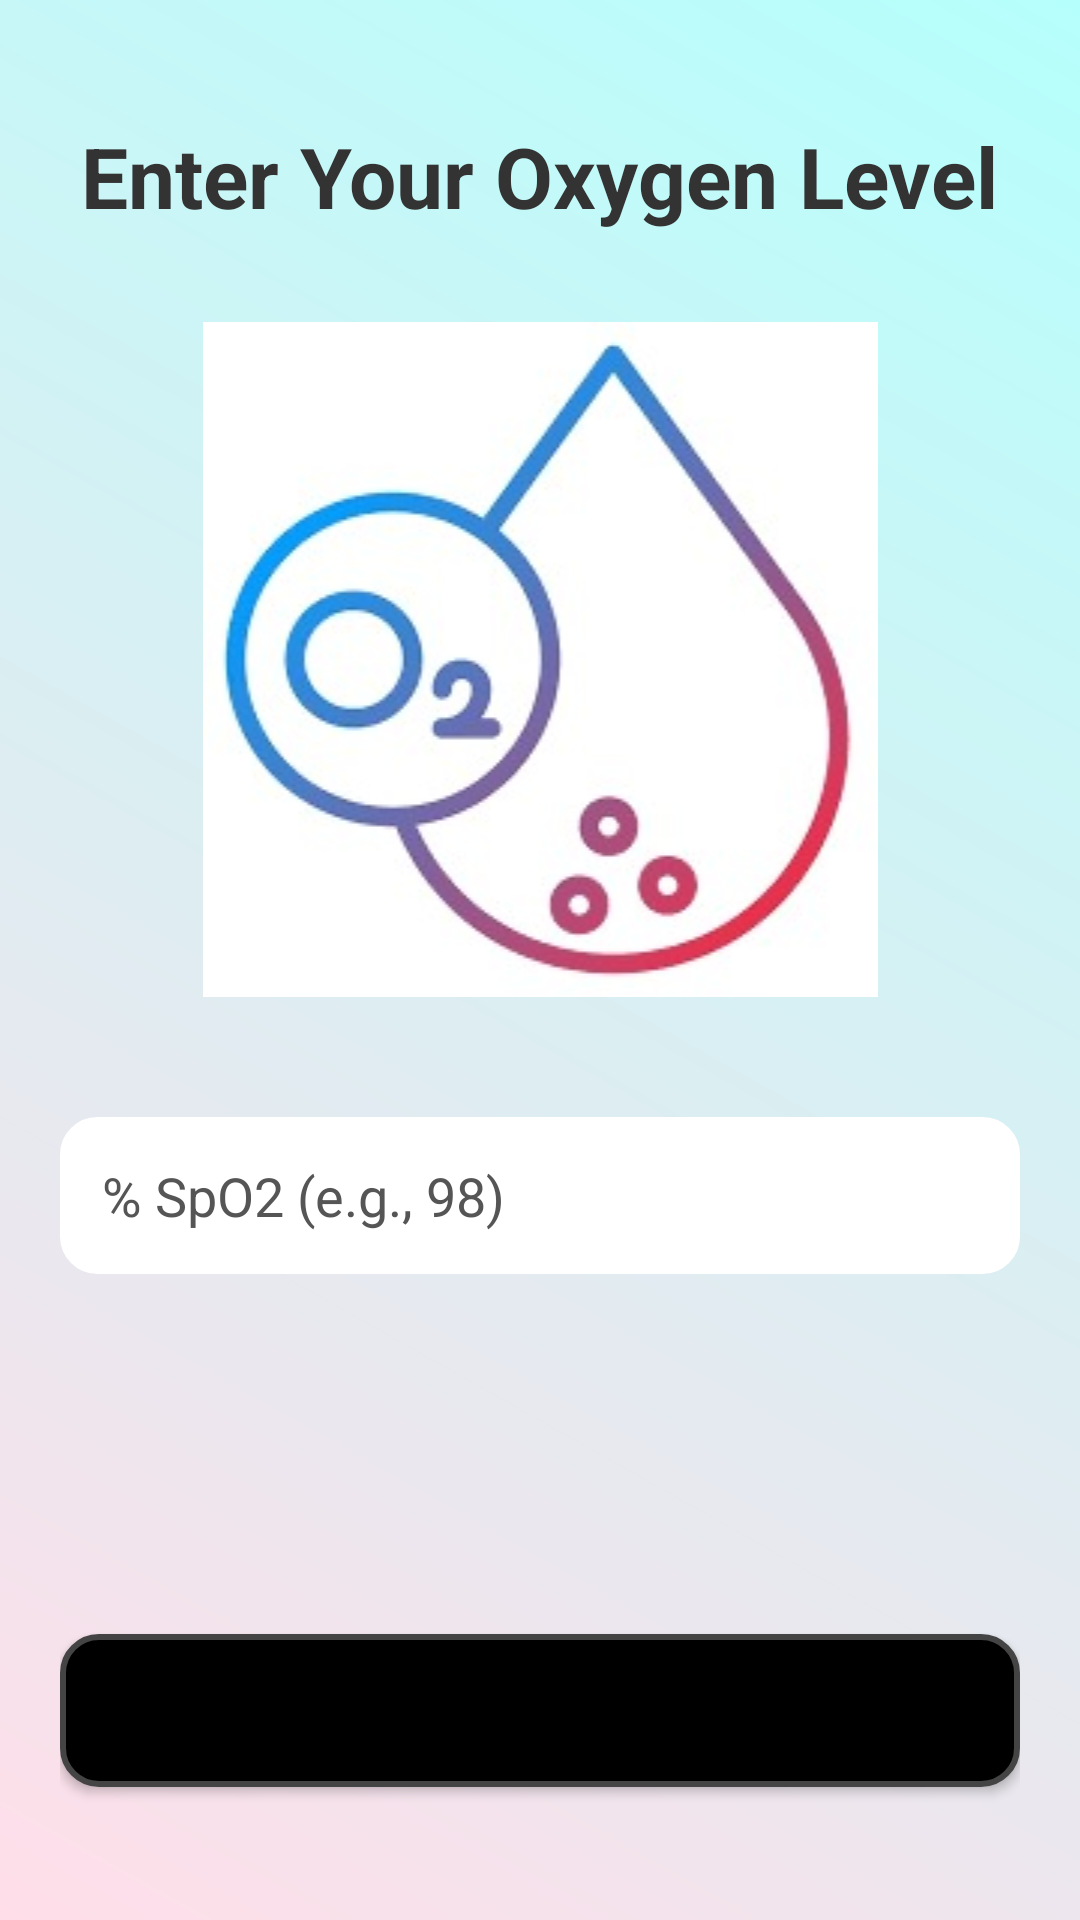

Reconstruct the res/layout file that produces this screen, plus the resources it refers to.
<!-- AndroidManifest.xml: application theme Theme.CapstoneProject -->
<!-- res/layout/activity_oxygen_saturation.xml -->
<?xml version="1.0" encoding="utf-8"?>
<LinearLayout
    xmlns:android="http://schemas.android.com/apk/res/android"
    xmlns:tools="http://schemas.android.com/tools"
    android:id="@+id/oxygenLevelLayout"
    android:layout_width="match_parent"
    android:layout_height="match_parent"
    android:orientation="vertical"
    android:padding="20dp"
    android:gravity="top"
    tools:context=".ui.user_info.OxygenSaturationActivity"
    android:background="@drawable/app_background">

    
    <TextView
        android:id="@+id/oxygenLevelTitle"
        android:layout_width="wrap_content"
        android:layout_height="wrap_content"
        android:text="Enter Your Oxygen Level"
        android:textSize="28sp"
        android:layout_gravity="center"
        android:textColor="#333333"
        android:textStyle="bold"
        android:layout_marginTop="20dp"/>

    <ImageView
        android:layout_width="match_parent"
        android:layout_height="wrap_content"
        android:src="@drawable/icon_oxygen_saturation"
        android:layout_marginTop="30dp"/>
    
    <EditText
        android:id="@+id/oxygenLevelInput"
        android:layout_width="match_parent"
        android:layout_height="wrap_content"
        android:hint="% SpO2 (e.g., 98)"
        android:inputType="number"
        android:padding="14dp"
        android:textColor="#333333"
        android:layout_marginTop="40dp"
        android:textColorHint="#555555"
        android:background="@drawable/rounded_button"
        android:textSize="18sp"
        android:layout_marginBottom="20dp"/>

    
    <Button
        android:id="@+id/submitOxygenLevel"
        android:layout_width="match_parent"
        android:layout_height="wrap_content"
        android:text="Submit"
        android:textSize="20sp"
        android:background="@drawable/button_background"
        android:layout_marginTop="100dp"
        android:padding="12dp"
        android:elevation="4dp"/>

    


</LinearLayout>
<!-- resources referenced by this layout -->
<resources>
  <!-- drawable app_background (drawable) -->
  <?xml version="1.0" encoding="utf-8"?>
  <layer-list xmlns:android="http://schemas.android.com/apk/res/android">
      <item>
          <color android:color="#F5F5F5" /> 
      </item>
      <item>
          <shape android:shape="rectangle">
              <gradient
                  android:type="linear"
                  android:startColor="#FFDEE9"
                  android:endColor="#B5FFFC"
                  android:angle="45" />
          </shape>
      </item>
  </layer-list>
  <!-- drawable button_background (drawable) -->
  <?xml version="1.0" encoding="utf-8"?>
  <selector xmlns:android="http://schemas.android.com/apk/res/android">
  
      
      <item>
          <shape android:shape="rectangle">
              <corners android:radius="12dp" />
              <solid android:color="#000000" />
              <padding android:left="12dp" android:right="12dp" />
              <stroke android:width="2dp" android:color="#444444" />
          </shape>
      </item>
  
      
      <item android:state_pressed="true">
          <shape android:shape="rectangle">
              <corners android:radius="12dp" />
              <solid android:color="#333333" />
              <stroke android:width="2dp" android:color="#222222" />
          </shape>
      </item>
  
  </selector>
  <!-- drawable icon_oxygen_saturation: jpg bitmap (drawable, 12867 bytes) -->
  <!-- drawable rounded_button (drawable) -->
  <?xml version="1.0" encoding="utf-8"?>
  <shape xmlns:android="http://schemas.android.com/apk/res/android" android:shape="rectangle">
      
      <solid android:color="@color/white" />
      
      <corners android:radius="12dp" />
      
      <stroke android:width="1dp" android:color="@color/white" />
  </shape>
  <style name="Theme.CapstoneProject" parent="Theme.MaterialComponents.DayNight.DarkActionBar">
          
          <item name="colorPrimary">@color/black</item>
          <item name="colorPrimaryVariant">@color/purple_700</item>
          <item name="colorOnPrimary">@color/white</item>
          
          <item name="colorSecondary">@color/teal_200</item>
          <item name="colorSecondaryVariant">@color/teal_700</item>
          <item name="colorOnSecondary">@color/black</item>
          
          <item name="android:statusBarColor">?attr/colorPrimaryVariant</item>
          
      </style>
  <!-- not gathered from this repository: default colours our renderer supplied (Android Studio template values) -->
  <color name="purple_700">#FF3700B3</color>
  <color name="teal_200">#FF03DAC5</color>
  <color name="teal_700">#FF018786</color>
  <color name="black">#FF000000</color>
  <color name="white">#FFFFFFFF</color>
</resources>
